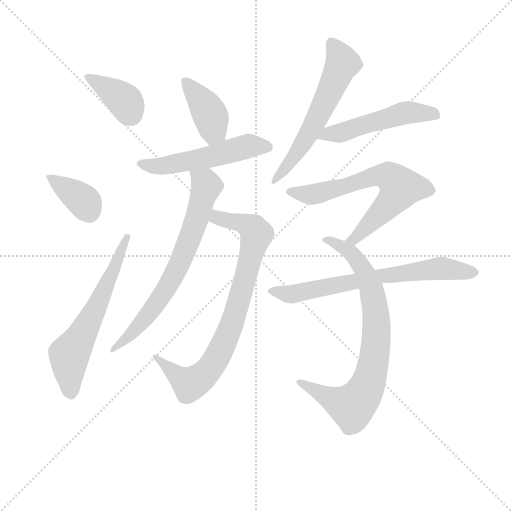
t = 0.00 s
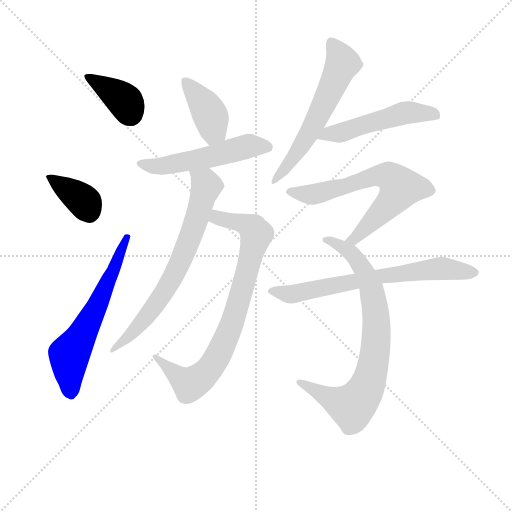
t = 1.79 s
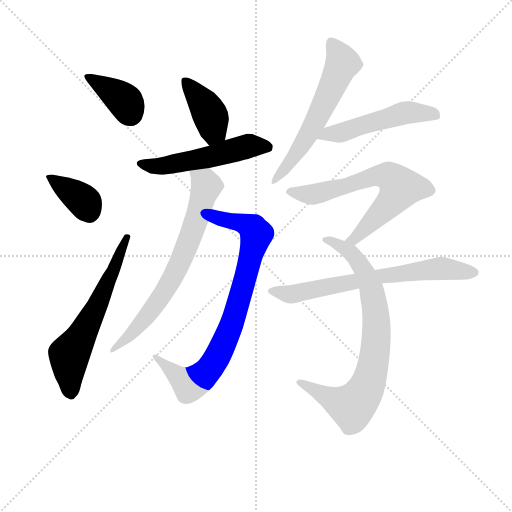
t = 3.58 s
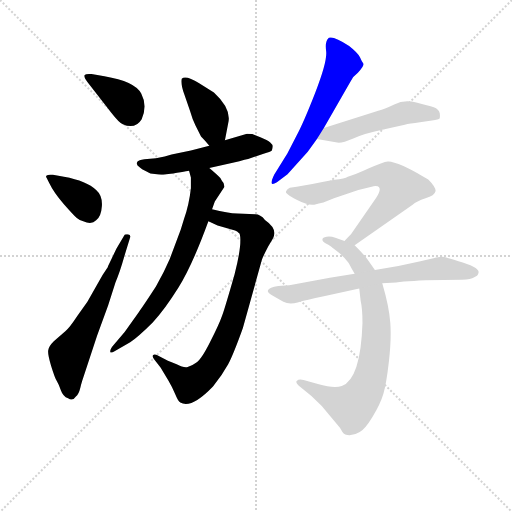
t = 5.37 s
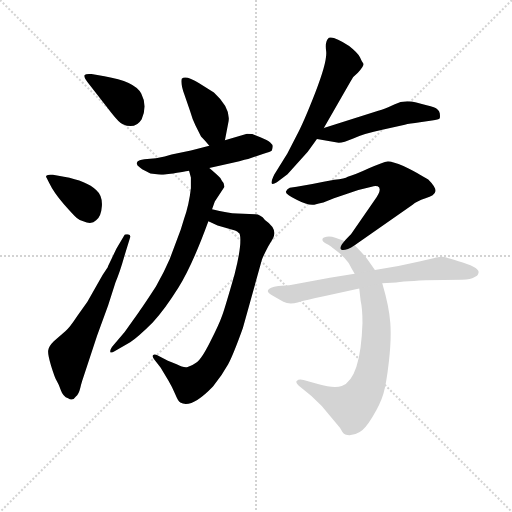
t = 7.15 s
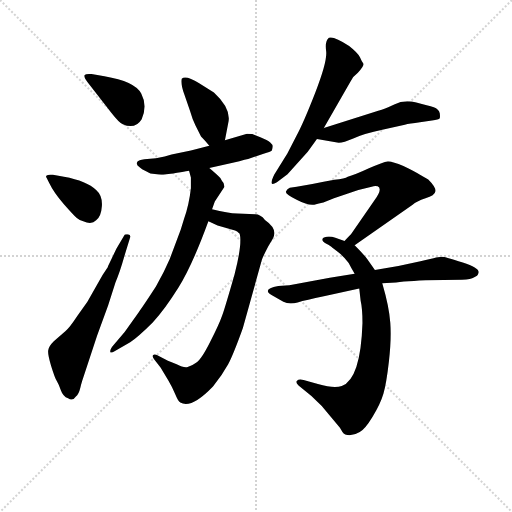
t = 8.94 s

The animated SVG that drew these frames (rendered in a browser with its animation timeline set to each time). Animation: 12 CSS @keyframes rules; one cycle of 8.94 s.

<svg version="1.1" viewBox="0 0 1024 1024" xmlns="http://www.w3.org/2000/svg">
  <g stroke="lightgray" stroke-dasharray="1,1" stroke-width="1" transform="scale(4, 4)">
    <line x1="0" y1="0" x2="256" y2="256"></line>
    <line x1="256" y1="0" x2="0" y2="256"></line>
    <line x1="128" y1="0" x2="128" y2="256"></line>
    <line x1="0" y1="128" x2="256" y2="128"></line>
  </g>
<g transform="scale(0.92, -0.92) translate(60, -900)">
   <style type="text/css">
    @keyframes keyframes0 {
      from {
       stroke: blue;
       stroke-dashoffset: 382;
       stroke-width: 128;
       }
       55% {
       animation-timing-function: step-end;
       stroke: blue;
       stroke-dashoffset: 0;
       stroke-width: 128;
       }
       to {
       stroke: black;
       stroke-width: 1024;
       }
       }
       #make-me-a-hanzi-animation-0 {
         animation: keyframes0 0.560872s both;
         animation-delay: 0.000000s;
         animation-timing-function: linear;
       }
    @keyframes keyframes1 {
      from {
       stroke: blue;
       stroke-dashoffset: 372;
       stroke-width: 128;
       }
       55% {
       animation-timing-function: step-end;
       stroke: blue;
       stroke-dashoffset: 0;
       stroke-width: 128;
       }
       to {
       stroke: black;
       stroke-width: 1024;
       }
       }
       #make-me-a-hanzi-animation-1 {
         animation: keyframes1 0.552734s both;
         animation-delay: 0.560872s;
         animation-timing-function: linear;
       }
    @keyframes keyframes2 {
      from {
       stroke: blue;
       stroke-dashoffset: 628;
       stroke-width: 128;
       }
       67% {
       animation-timing-function: step-end;
       stroke: blue;
       stroke-dashoffset: 0;
       stroke-width: 128;
       }
       to {
       stroke: black;
       stroke-width: 1024;
       }
       }
       #make-me-a-hanzi-animation-2 {
         animation: keyframes2 0.761068s both;
         animation-delay: 1.113607s;
         animation-timing-function: linear;
       }
    @keyframes keyframes3 {
      from {
       stroke: blue;
       stroke-dashoffset: 406;
       stroke-width: 128;
       }
       57% {
       animation-timing-function: step-end;
       stroke: blue;
       stroke-dashoffset: 0;
       stroke-width: 128;
       }
       to {
       stroke: black;
       stroke-width: 1024;
       }
       }
       #make-me-a-hanzi-animation-3 {
         animation: keyframes3 0.580404s both;
         animation-delay: 1.874674s;
         animation-timing-function: linear;
       }
    @keyframes keyframes4 {
      from {
       stroke: blue;
       stroke-dashoffset: 543;
       stroke-width: 128;
       }
       64% {
       animation-timing-function: step-end;
       stroke: blue;
       stroke-dashoffset: 0;
       stroke-width: 128;
       }
       to {
       stroke: black;
       stroke-width: 1024;
       }
       }
       #make-me-a-hanzi-animation-4 {
         animation: keyframes4 0.691895s both;
         animation-delay: 2.455078s;
         animation-timing-function: linear;
       }
    @keyframes keyframes5 {
      from {
       stroke: blue;
       stroke-dashoffset: 824;
       stroke-width: 128;
       }
       73% {
       animation-timing-function: step-end;
       stroke: blue;
       stroke-dashoffset: 0;
       stroke-width: 128;
       }
       to {
       stroke: black;
       stroke-width: 1024;
       }
       }
       #make-me-a-hanzi-animation-5 {
         animation: keyframes5 0.920573s both;
         animation-delay: 3.146973s;
         animation-timing-function: linear;
       }
    @keyframes keyframes6 {
      from {
       stroke: blue;
       stroke-dashoffset: 718;
       stroke-width: 128;
       }
       70% {
       animation-timing-function: step-end;
       stroke: blue;
       stroke-dashoffset: 0;
       stroke-width: 128;
       }
       to {
       stroke: black;
       stroke-width: 1024;
       }
       }
       #make-me-a-hanzi-animation-6 {
         animation: keyframes6 0.834310s both;
         animation-delay: 4.067546s;
         animation-timing-function: linear;
       }
    @keyframes keyframes7 {
      from {
       stroke: blue;
       stroke-dashoffset: 607;
       stroke-width: 128;
       }
       66% {
       animation-timing-function: step-end;
       stroke: blue;
       stroke-dashoffset: 0;
       stroke-width: 128;
       }
       to {
       stroke: black;
       stroke-width: 1024;
       }
       }
       #make-me-a-hanzi-animation-7 {
         animation: keyframes7 0.743978s both;
         animation-delay: 4.901855s;
         animation-timing-function: linear;
       }
    @keyframes keyframes8 {
      from {
       stroke: blue;
       stroke-dashoffset: 516;
       stroke-width: 128;
       }
       63% {
       animation-timing-function: step-end;
       stroke: blue;
       stroke-dashoffset: 0;
       stroke-width: 128;
       }
       to {
       stroke: black;
       stroke-width: 1024;
       }
       }
       #make-me-a-hanzi-animation-8 {
         animation: keyframes8 0.669922s both;
         animation-delay: 5.645833s;
         animation-timing-function: linear;
       }
    @keyframes keyframes9 {
      from {
       stroke: blue;
       stroke-dashoffset: 680;
       stroke-width: 128;
       }
       69% {
       animation-timing-function: step-end;
       stroke: blue;
       stroke-dashoffset: 0;
       stroke-width: 128;
       }
       to {
       stroke: black;
       stroke-width: 1024;
       }
       }
       #make-me-a-hanzi-animation-9 {
         animation: keyframes9 0.803385s both;
         animation-delay: 6.315755s;
         animation-timing-function: linear;
       }
    @keyframes keyframes10 {
      from {
       stroke: blue;
       stroke-dashoffset: 802;
       stroke-width: 128;
       }
       72% {
       animation-timing-function: step-end;
       stroke: blue;
       stroke-dashoffset: 0;
       stroke-width: 128;
       }
       to {
       stroke: black;
       stroke-width: 1024;
       }
       }
       #make-me-a-hanzi-animation-10 {
         animation: keyframes10 0.902669s both;
         animation-delay: 7.119141s;
         animation-timing-function: linear;
       }
    @keyframes keyframes11 {
      from {
       stroke: blue;
       stroke-dashoffset: 696;
       stroke-width: 128;
       }
       69% {
       animation-timing-function: step-end;
       stroke: blue;
       stroke-dashoffset: 0;
       stroke-width: 128;
       }
       to {
       stroke: black;
       stroke-width: 1024;
       }
       }
       #make-me-a-hanzi-animation-11 {
         animation: keyframes11 0.816406s both;
         animation-delay: 8.021810s;
         animation-timing-function: linear;
       }
</style>
<path d="M 182.0 655.0 Q 199.0 633.0 207.0 630.0 Q 234.0 618.0 248.0 641.0 Q 261.0 670.0 247.0 696.5 Q 233.0 723.0 167.0 734.0 L 139.0 739.0 Q 127.0 740.0 124.0 737.0 Q 121.0 734.0 130.0 722.0 L 182.0 655.0 Z" fill="lightgray"></path> 
<path d="M 55.0 520.0 Q 44.0 521.0 41.5 518.5 Q 39.0 516.0 41.0 514.0 L 47.0 502.0 Q 57.0 481.0 78.5 456.5 Q 100.0 432.0 107.0 426.0 Q 114.0 420.0 121.0 419.0 Q 139.0 411.0 149.0 421.0 Q 160.0 429.0 161.5 452.0 Q 163.0 475.0 149.0 487.0 Q 129.0 507.0 79.0 516.0 L 55.0 520.0 Z" fill="lightgray"></path> 
<path d="M 193.0 359.0 L 175.0 322.0 Q 175.0 320.0 172.0 316.0 L 163.0 302.0 L 130.0 244.0 L 108.0 213.0 Q 91.0 187.0 82.0 180.0 L 57.0 158.0 Q 46.0 147.0 45.0 139.0 Q 43.0 131.0 51.0 105.0 Q 59.0 79.0 63.5 71.5 Q 68.0 64.0 72.5 51.0 Q 77.0 38.0 88.0 34.0 Q 98.0 27.0 105.0 38.0 Q 111.0 42.0 114.5 56.5 Q 118.0 71.0 120.0 76.0 L 151.0 170.0 L 175.0 236.0 L 191.0 286.0 Q 201.0 310.0 210.0 342.0 L 223.0 384.0 Q 225.0 389.0 218.0 390.5 Q 211.0 392.0 210.0 388.0 L 193.0 359.0 Z" fill="lightgray"></path> 
<path d="M 429.0 595.0 L 437.0 637.0 Q 441.0 666.0 405.0 699.0 L 373.0 719.0 Q 344.0 737.0 335.0 729.0 Q 332.0 719.0 341.0 694.0 L 353.0 659.0 Q 358.0 641.0 365.0 627.0 L 377.0 603.0 Q 385.0 595.0 395.0 583.0 C 414.0 560.0 423.0 566.0 429.0 595.0 Z" fill="lightgray"></path> 
<path d="M 298.0 560.0 L 279.0 556.0 L 254.0 554.0 Q 241.0 552.0 239.0 549.0 L 237.0 545.0 L 239.0 540.0 Q 243.0 536.0 249.0 532.0 L 267.0 523.0 Q 288.0 520.0 295.0 520.0 Q 342.0 527.0 351.0 529.0 L 395.0 535.0 L 446.0 546.0 Q 478.0 554.0 484.0 556.0 L 513.0 566.0 Q 528.0 570.0 531.0 573.0 Q 533.0 579.0 533.0 582.0 Q 533.0 585.0 527.5 590.0 Q 522.0 595.0 506.0 601.5 Q 490.0 608.0 488.5 608.5 Q 487.0 609.0 477.0 609.0 L 429.0 595.0 L 395.0 583.0 L 355.0 573.0 L 313.0 564.0 L 298.0 560.0 Z" fill="lightgray"></path> 
<path d="M 393.0 419.0 L 413.0 410.0 L 451.0 399.0 Q 455.0 398.0 461.0 392.0 Q 467.0 370.0 450.0 304.0 Q 430.0 234.0 423.0 214.0 Q 416.0 194.0 397.0 157.0 Q 378.0 119.0 367.0 112.0 Q 356.0 104.0 348.0 102.0 Q 339.0 100.0 324.0 108.0 L 305.0 116.0 L 281.0 128.0 Q 276.0 131.0 273.0 128.0 Q 270.0 125.0 275.0 119.0 L 289.0 101.0 L 306.0 73.0 Q 315.0 58.0 321.0 43.0 Q 327.0 28.0 332.0 25.0 Q 356.0 11.0 403.0 60.0 Q 423.0 84.0 436.0 108.0 Q 448.0 131.0 468.0 187.0 L 509.0 334.0 Q 510.0 339.0 523.0 364.0 L 533.0 381.0 Q 545.0 402.0 516.0 422.0 Q 506.0 434.0 495.0 434.0 L 456.0 436.0 Q 435.0 436.0 401.0 445.0 C 372.0 452.0 366.0 431.0 393.0 419.0 Z" fill="lightgray"></path> 
<path d="M 351.0 529.0 L 355.0 514.0 L 355.0 491.0 Q 351.0 455.0 340.0 424.0 L 333.0 401.0 L 309.0 337.0 Q 297.0 309.0 279.0 277.0 Q 249.0 231.0 242.0 222.0 L 211.0 178.0 L 187.0 150.0 Q 178.0 140.0 180.0 134.0 Q 182.0 132.0 190.0 137.0 Q 197.0 141.0 223.0 156.0 Q 241.0 168.0 272.0 199.0 Q 298.0 227.0 328.0 275.0 Q 358.0 323.0 393.0 419.0 L 401.0 445.0 L 407.0 462.0 L 428.0 494.0 L 426.0 502.0 Q 423.0 505.0 419.0 513.0 Q 414.0 519.0 395.0 535.0 C 372.0 555.0 343.0 558.0 351.0 529.0 Z" fill="lightgray"></path> 
<path d="M 644.0 622.0 L 702.0 723.0 Q 708.0 735.0 718.0 742.0 Q 733.0 758.0 729.5 762.5 Q 726.0 767.0 722.5 775.5 Q 719.0 784.0 699.0 800.0 Q 666.0 822.0 655.0 818.0 Q 646.0 811.0 649.0 789.0 Q 652.0 767.0 625.5 699.0 Q 599.0 631.0 584.0 604.0 L 565.0 567.0 L 536.0 520.0 Q 529.0 505.0 530.5 501.5 Q 532.0 498.0 542.0 504.0 L 565.0 521.0 L 609.0 570.0 L 629.0 598.0 L 644.0 622.0 Z" fill="lightgray"></path> 
<path d="M 629.0 598.0 L 673.0 590.0 Q 683.0 588.0 708.0 599.0 Q 732.0 610.0 771.0 618.0 L 820.0 629.0 Q 830.0 631.0 853.0 634.0 L 879.0 638.0 Q 894.0 640.0 896.0 643.0 Q 897.0 646.0 896.0 654.0 Q 894.0 663.0 883.0 667.0 Q 871.0 670.0 845.0 677.0 Q 819.0 684.0 797.0 673.0 Q 774.0 662.0 764.0 660.0 L 644.0 622.0 C 615.0 613.0 599.0 603.0 629.0 598.0 Z" fill="lightgray"></path> 
<path d="M 711.0 367.0 L 837.0 455.0 Q 845.0 462.0 865.0 469.0 Q 885.0 475.0 887.0 485.0 Q 887.0 494.0 871.0 510.0 L 853.0 520.0 Q 842.0 527.0 817.0 539.0 Q 792.0 550.0 783.0 549.0 Q 773.0 548.0 742.0 534.0 Q 710.0 519.0 696.0 516.0 Q 690.0 512.0 667.0 509.0 Q 644.0 505.0 619.0 500.0 L 585.0 494.0 L 570.0 492.0 Q 564.0 489.0 562.0 484.0 Q 558.0 479.0 586.0 465.0 Q 613.0 451.0 627.0 456.0 Q 641.0 460.0 643.0 460.0 L 666.0 469.0 L 719.0 487.0 L 748.0 494.0 Q 755.0 497.0 761.0 495.0 Q 773.0 490.0 753.0 463.0 L 703.0 391.0 Q 693.0 381.0 689.0 376.0 C 669.0 354.0 686.0 350.0 711.0 367.0 Z" fill="lightgray"></path> 
<path d="M 755.0 313.0 L 739.0 336.0 Q 730.0 348.0 711.0 367.0 L 689.0 376.0 L 669.0 383.0 Q 659.0 387.0 650.0 385.5 Q 641.0 384.0 641.0 380.0 Q 640.0 375.0 649.5 370.0 Q 659.0 365.0 661.0 363.0 Q 663.0 361.0 675.5 351.5 Q 688.0 342.0 698.0 328.0 Q 704.0 316.0 711.0 305.0 L 721.0 273.0 L 724.0 246.0 Q 728.0 229.0 728.0 198.0 Q 724.0 76.0 683.0 61.0 Q 667.0 55.0 631.0 65.0 L 600.0 74.0 Q 590.0 77.0 585.0 72.0 Q 582.0 68.0 589.0 62.0 L 617.0 39.0 Q 641.0 18.0 659.0 -6.0 L 679.0 -30.0 Q 680.0 -32.0 684.5 -39.0 Q 689.0 -46.0 700.0 -46.0 Q 711.0 -46.0 722.0 -39.0 Q 733.0 -34.0 750.0 -6.0 Q 767.0 22.0 773.5 44.0 Q 780.0 66.0 785.5 114.5 Q 791.0 163.0 788.5 198.0 Q 786.0 233.0 771.0 284.0 L 755.0 313.0 Z" fill="lightgray"></path> 
<path d="M 888.0 340.0 Q 879.0 337.0 854.0 332.0 L 806.0 322.0 L 755.0 313.0 L 711.0 305.0 L 657.0 296.0 L 569.0 280.0 L 545.0 278.0 Q 505.0 271.0 535.0 256.0 L 556.0 244.0 Q 569.0 237.0 587.0 242.5 Q 605.0 248.0 644.0 256.0 L 721.0 273.0 L 771.0 284.0 L 801.0 286.0 Q 816.0 288.0 840.0 289.0 Q 850.0 291.0 865.0 291.0 L 944.0 292.0 Q 965.0 293.0 970.0 297.0 Q 979.0 300.0 980.0 306.0 Q 985.0 317.0 946.0 329.5 Q 907.0 342.0 901.0 342.0 L 888.0 340.0 Z" fill="lightgray"></path> 
      <clipPath id="make-me-a-hanzi-clip-0">
      <path d="M 182.0 655.0 Q 199.0 633.0 207.0 630.0 Q 234.0 618.0 248.0 641.0 Q 261.0 670.0 247.0 696.5 Q 233.0 723.0 167.0 734.0 L 139.0 739.0 Q 127.0 740.0 124.0 737.0 Q 121.0 734.0 130.0 722.0 L 182.0 655.0 Z" fill="lightgray"></path>
      </clipPath>
      <path clip-path="url(#make-me-a-hanzi-clip-0)" d="M 132.0 734.0 L 208.0 683.0 L 224.0 653.0 " fill="none" id="make-me-a-hanzi-animation-0" stroke-dasharray="254 508" stroke-linecap="round"></path>

      <clipPath id="make-me-a-hanzi-clip-1">
      <path d="M 55.0 520.0 Q 44.0 521.0 41.5 518.5 Q 39.0 516.0 41.0 514.0 L 47.0 502.0 Q 57.0 481.0 78.5 456.5 Q 100.0 432.0 107.0 426.0 Q 114.0 420.0 121.0 419.0 Q 139.0 411.0 149.0 421.0 Q 160.0 429.0 161.5 452.0 Q 163.0 475.0 149.0 487.0 Q 129.0 507.0 79.0 516.0 L 55.0 520.0 Z" fill="lightgray"></path>
      </clipPath>
      <path clip-path="url(#make-me-a-hanzi-clip-1)" d="M 49.0 515.0 L 122.0 462.0 L 134.0 439.0 " fill="none" id="make-me-a-hanzi-animation-1" stroke-dasharray="244 488" stroke-linecap="round"></path>

      <clipPath id="make-me-a-hanzi-clip-2">
      <path d="M 193.0 359.0 L 175.0 322.0 Q 175.0 320.0 172.0 316.0 L 163.0 302.0 L 130.0 244.0 L 108.0 213.0 Q 91.0 187.0 82.0 180.0 L 57.0 158.0 Q 46.0 147.0 45.0 139.0 Q 43.0 131.0 51.0 105.0 Q 59.0 79.0 63.5 71.5 Q 68.0 64.0 72.5 51.0 Q 77.0 38.0 88.0 34.0 Q 98.0 27.0 105.0 38.0 Q 111.0 42.0 114.5 56.5 Q 118.0 71.0 120.0 76.0 L 151.0 170.0 L 175.0 236.0 L 191.0 286.0 Q 201.0 310.0 210.0 342.0 L 223.0 384.0 Q 225.0 389.0 218.0 390.5 Q 211.0 392.0 210.0 388.0 L 193.0 359.0 Z" fill="lightgray"></path>
      </clipPath>
      <path clip-path="url(#make-me-a-hanzi-clip-2)" d="M 95.0 42.0 L 91.0 129.0 L 146.0 224.0 L 216.0 384.0 " fill="none" id="make-me-a-hanzi-animation-2" stroke-dasharray="500 1000" stroke-linecap="round"></path>

      <clipPath id="make-me-a-hanzi-clip-3">
      <path d="M 429.0 595.0 L 437.0 637.0 Q 441.0 666.0 405.0 699.0 L 373.0 719.0 Q 344.0 737.0 335.0 729.0 Q 332.0 719.0 341.0 694.0 L 353.0 659.0 Q 358.0 641.0 365.0 627.0 L 377.0 603.0 Q 385.0 595.0 395.0 583.0 C 414.0 560.0 423.0 566.0 429.0 595.0 Z" fill="lightgray"></path>
      </clipPath>
      <path clip-path="url(#make-me-a-hanzi-clip-3)" d="M 341.0 724.0 L 398.0 648.0 L 404.0 613.0 L 397.0 595.0 " fill="none" id="make-me-a-hanzi-animation-3" stroke-dasharray="278 556" stroke-linecap="round"></path>

      <clipPath id="make-me-a-hanzi-clip-4">
      <path d="M 298.0 560.0 L 279.0 556.0 L 254.0 554.0 Q 241.0 552.0 239.0 549.0 L 237.0 545.0 L 239.0 540.0 Q 243.0 536.0 249.0 532.0 L 267.0 523.0 Q 288.0 520.0 295.0 520.0 Q 342.0 527.0 351.0 529.0 L 395.0 535.0 L 446.0 546.0 Q 478.0 554.0 484.0 556.0 L 513.0 566.0 Q 528.0 570.0 531.0 573.0 Q 533.0 579.0 533.0 582.0 Q 533.0 585.0 527.5 590.0 Q 522.0 595.0 506.0 601.5 Q 490.0 608.0 488.5 608.5 Q 487.0 609.0 477.0 609.0 L 429.0 595.0 L 395.0 583.0 L 355.0 573.0 L 313.0 564.0 L 298.0 560.0 Z" fill="lightgray"></path>
      </clipPath>
      <path clip-path="url(#make-me-a-hanzi-clip-4)" d="M 243.0 545.0 L 278.0 538.0 L 303.0 540.0 L 482.0 583.0 L 524.0 579.0 " fill="none" id="make-me-a-hanzi-animation-4" stroke-dasharray="415 830" stroke-linecap="round"></path>

      <clipPath id="make-me-a-hanzi-clip-5">
      <path d="M 393.0 419.0 L 413.0 410.0 L 451.0 399.0 Q 455.0 398.0 461.0 392.0 Q 467.0 370.0 450.0 304.0 Q 430.0 234.0 423.0 214.0 Q 416.0 194.0 397.0 157.0 Q 378.0 119.0 367.0 112.0 Q 356.0 104.0 348.0 102.0 Q 339.0 100.0 324.0 108.0 L 305.0 116.0 L 281.0 128.0 Q 276.0 131.0 273.0 128.0 Q 270.0 125.0 275.0 119.0 L 289.0 101.0 L 306.0 73.0 Q 315.0 58.0 321.0 43.0 Q 327.0 28.0 332.0 25.0 Q 356.0 11.0 403.0 60.0 Q 423.0 84.0 436.0 108.0 Q 448.0 131.0 468.0 187.0 L 509.0 334.0 Q 510.0 339.0 523.0 364.0 L 533.0 381.0 Q 545.0 402.0 516.0 422.0 Q 506.0 434.0 495.0 434.0 L 456.0 436.0 Q 435.0 436.0 401.0 445.0 C 372.0 452.0 366.0 431.0 393.0 419.0 Z" fill="lightgray"></path>
      </clipPath>
      <path clip-path="url(#make-me-a-hanzi-clip-5)" d="M 401.0 424.0 L 414.0 426.0 L 474.0 412.0 L 491.0 403.0 L 497.0 391.0 L 468.0 274.0 L 434.0 171.0 L 400.0 104.0 L 356.0 66.0 L 329.0 80.0 L 277.0 124.0 " fill="none" id="make-me-a-hanzi-animation-5" stroke-dasharray="696 1392" stroke-linecap="round"></path>

      <clipPath id="make-me-a-hanzi-clip-6">
      <path d="M 351.0 529.0 L 355.0 514.0 L 355.0 491.0 Q 351.0 455.0 340.0 424.0 L 333.0 401.0 L 309.0 337.0 Q 297.0 309.0 279.0 277.0 Q 249.0 231.0 242.0 222.0 L 211.0 178.0 L 187.0 150.0 Q 178.0 140.0 180.0 134.0 Q 182.0 132.0 190.0 137.0 Q 197.0 141.0 223.0 156.0 Q 241.0 168.0 272.0 199.0 Q 298.0 227.0 328.0 275.0 Q 358.0 323.0 393.0 419.0 L 401.0 445.0 L 407.0 462.0 L 428.0 494.0 L 426.0 502.0 Q 423.0 505.0 419.0 513.0 Q 414.0 519.0 395.0 535.0 C 372.0 555.0 343.0 558.0 351.0 529.0 Z" fill="lightgray"></path>
      </clipPath>
      <path clip-path="url(#make-me-a-hanzi-clip-6)" d="M 359.0 523.0 L 376.0 513.0 L 389.0 495.0 L 366.0 418.0 L 318.0 301.0 L 262.0 216.0 L 184.0 137.0 " fill="none" id="make-me-a-hanzi-animation-6" stroke-dasharray="590 1180" stroke-linecap="round"></path>

      <clipPath id="make-me-a-hanzi-clip-7">
      <path d="M 644.0 622.0 L 702.0 723.0 Q 708.0 735.0 718.0 742.0 Q 733.0 758.0 729.5 762.5 Q 726.0 767.0 722.5 775.5 Q 719.0 784.0 699.0 800.0 Q 666.0 822.0 655.0 818.0 Q 646.0 811.0 649.0 789.0 Q 652.0 767.0 625.5 699.0 Q 599.0 631.0 584.0 604.0 L 565.0 567.0 L 536.0 520.0 Q 529.0 505.0 530.5 501.5 Q 532.0 498.0 542.0 504.0 L 565.0 521.0 L 609.0 570.0 L 629.0 598.0 L 644.0 622.0 Z" fill="lightgray"></path>
      </clipPath>
      <path clip-path="url(#make-me-a-hanzi-clip-7)" d="M 660.0 808.0 L 685.0 763.0 L 615.0 615.0 L 536.0 504.0 " fill="none" id="make-me-a-hanzi-animation-7" stroke-dasharray="479 958" stroke-linecap="round"></path>

      <clipPath id="make-me-a-hanzi-clip-8">
      <path d="M 629.0 598.0 L 673.0 590.0 Q 683.0 588.0 708.0 599.0 Q 732.0 610.0 771.0 618.0 L 820.0 629.0 Q 830.0 631.0 853.0 634.0 L 879.0 638.0 Q 894.0 640.0 896.0 643.0 Q 897.0 646.0 896.0 654.0 Q 894.0 663.0 883.0 667.0 Q 871.0 670.0 845.0 677.0 Q 819.0 684.0 797.0 673.0 Q 774.0 662.0 764.0 660.0 L 644.0 622.0 C 615.0 613.0 599.0 603.0 629.0 598.0 Z" fill="lightgray"></path>
      </clipPath>
      <path clip-path="url(#make-me-a-hanzi-clip-8)" d="M 637.0 601.0 L 818.0 654.0 L 889.0 649.0 " fill="none" id="make-me-a-hanzi-animation-8" stroke-dasharray="388 776" stroke-linecap="round"></path>

      <clipPath id="make-me-a-hanzi-clip-9">
      <path d="M 711.0 367.0 L 837.0 455.0 Q 845.0 462.0 865.0 469.0 Q 885.0 475.0 887.0 485.0 Q 887.0 494.0 871.0 510.0 L 853.0 520.0 Q 842.0 527.0 817.0 539.0 Q 792.0 550.0 783.0 549.0 Q 773.0 548.0 742.0 534.0 Q 710.0 519.0 696.0 516.0 Q 690.0 512.0 667.0 509.0 Q 644.0 505.0 619.0 500.0 L 585.0 494.0 L 570.0 492.0 Q 564.0 489.0 562.0 484.0 Q 558.0 479.0 586.0 465.0 Q 613.0 451.0 627.0 456.0 Q 641.0 460.0 643.0 460.0 L 666.0 469.0 L 719.0 487.0 L 748.0 494.0 Q 755.0 497.0 761.0 495.0 Q 773.0 490.0 753.0 463.0 L 703.0 391.0 Q 693.0 381.0 689.0 376.0 C 669.0 354.0 686.0 350.0 711.0 367.0 Z" fill="lightgray"></path>
      </clipPath>
      <path clip-path="url(#make-me-a-hanzi-clip-9)" d="M 570.0 484.0 L 620.0 477.0 L 759.0 518.0 L 777.0 519.0 L 796.0 509.0 L 811.0 492.0 L 798.0 471.0 L 722.0 391.0 L 695.0 376.0 " fill="none" id="make-me-a-hanzi-animation-9" stroke-dasharray="552 1104" stroke-linecap="round"></path>

      <clipPath id="make-me-a-hanzi-clip-10">
      <path d="M 755.0 313.0 L 739.0 336.0 Q 730.0 348.0 711.0 367.0 L 689.0 376.0 L 669.0 383.0 Q 659.0 387.0 650.0 385.5 Q 641.0 384.0 641.0 380.0 Q 640.0 375.0 649.5 370.0 Q 659.0 365.0 661.0 363.0 Q 663.0 361.0 675.5 351.5 Q 688.0 342.0 698.0 328.0 Q 704.0 316.0 711.0 305.0 L 721.0 273.0 L 724.0 246.0 Q 728.0 229.0 728.0 198.0 Q 724.0 76.0 683.0 61.0 Q 667.0 55.0 631.0 65.0 L 600.0 74.0 Q 590.0 77.0 585.0 72.0 Q 582.0 68.0 589.0 62.0 L 617.0 39.0 Q 641.0 18.0 659.0 -6.0 L 679.0 -30.0 Q 680.0 -32.0 684.5 -39.0 Q 689.0 -46.0 700.0 -46.0 Q 711.0 -46.0 722.0 -39.0 Q 733.0 -34.0 750.0 -6.0 Q 767.0 22.0 773.5 44.0 Q 780.0 66.0 785.5 114.5 Q 791.0 163.0 788.5 198.0 Q 786.0 233.0 771.0 284.0 L 755.0 313.0 Z" fill="lightgray"></path>
      </clipPath>
      <path clip-path="url(#make-me-a-hanzi-clip-10)" d="M 649.0 378.0 L 705.0 349.0 L 727.0 319.0 L 746.0 277.0 L 758.0 212.0 L 752.0 109.0 L 729.0 43.0 L 705.0 16.0 L 666.0 30.0 L 593.0 69.0 " fill="none" id="make-me-a-hanzi-animation-10" stroke-dasharray="674 1348" stroke-linecap="round"></path>

      <clipPath id="make-me-a-hanzi-clip-11">
      <path d="M 888.0 340.0 Q 879.0 337.0 854.0 332.0 L 806.0 322.0 L 755.0 313.0 L 711.0 305.0 L 657.0 296.0 L 569.0 280.0 L 545.0 278.0 Q 505.0 271.0 535.0 256.0 L 556.0 244.0 Q 569.0 237.0 587.0 242.5 Q 605.0 248.0 644.0 256.0 L 721.0 273.0 L 771.0 284.0 L 801.0 286.0 Q 816.0 288.0 840.0 289.0 Q 850.0 291.0 865.0 291.0 L 944.0 292.0 Q 965.0 293.0 970.0 297.0 Q 979.0 300.0 980.0 306.0 Q 985.0 317.0 946.0 329.5 Q 907.0 342.0 901.0 342.0 L 888.0 340.0 Z" fill="lightgray"></path>
      </clipPath>
      <path clip-path="url(#make-me-a-hanzi-clip-11)" d="M 536.0 269.0 L 576.0 260.0 L 721.0 291.0 L 898.0 317.0 L 969.0 308.0 " fill="none" id="make-me-a-hanzi-animation-11" stroke-dasharray="568 1136" stroke-linecap="round"></path>

</g>
</svg>
